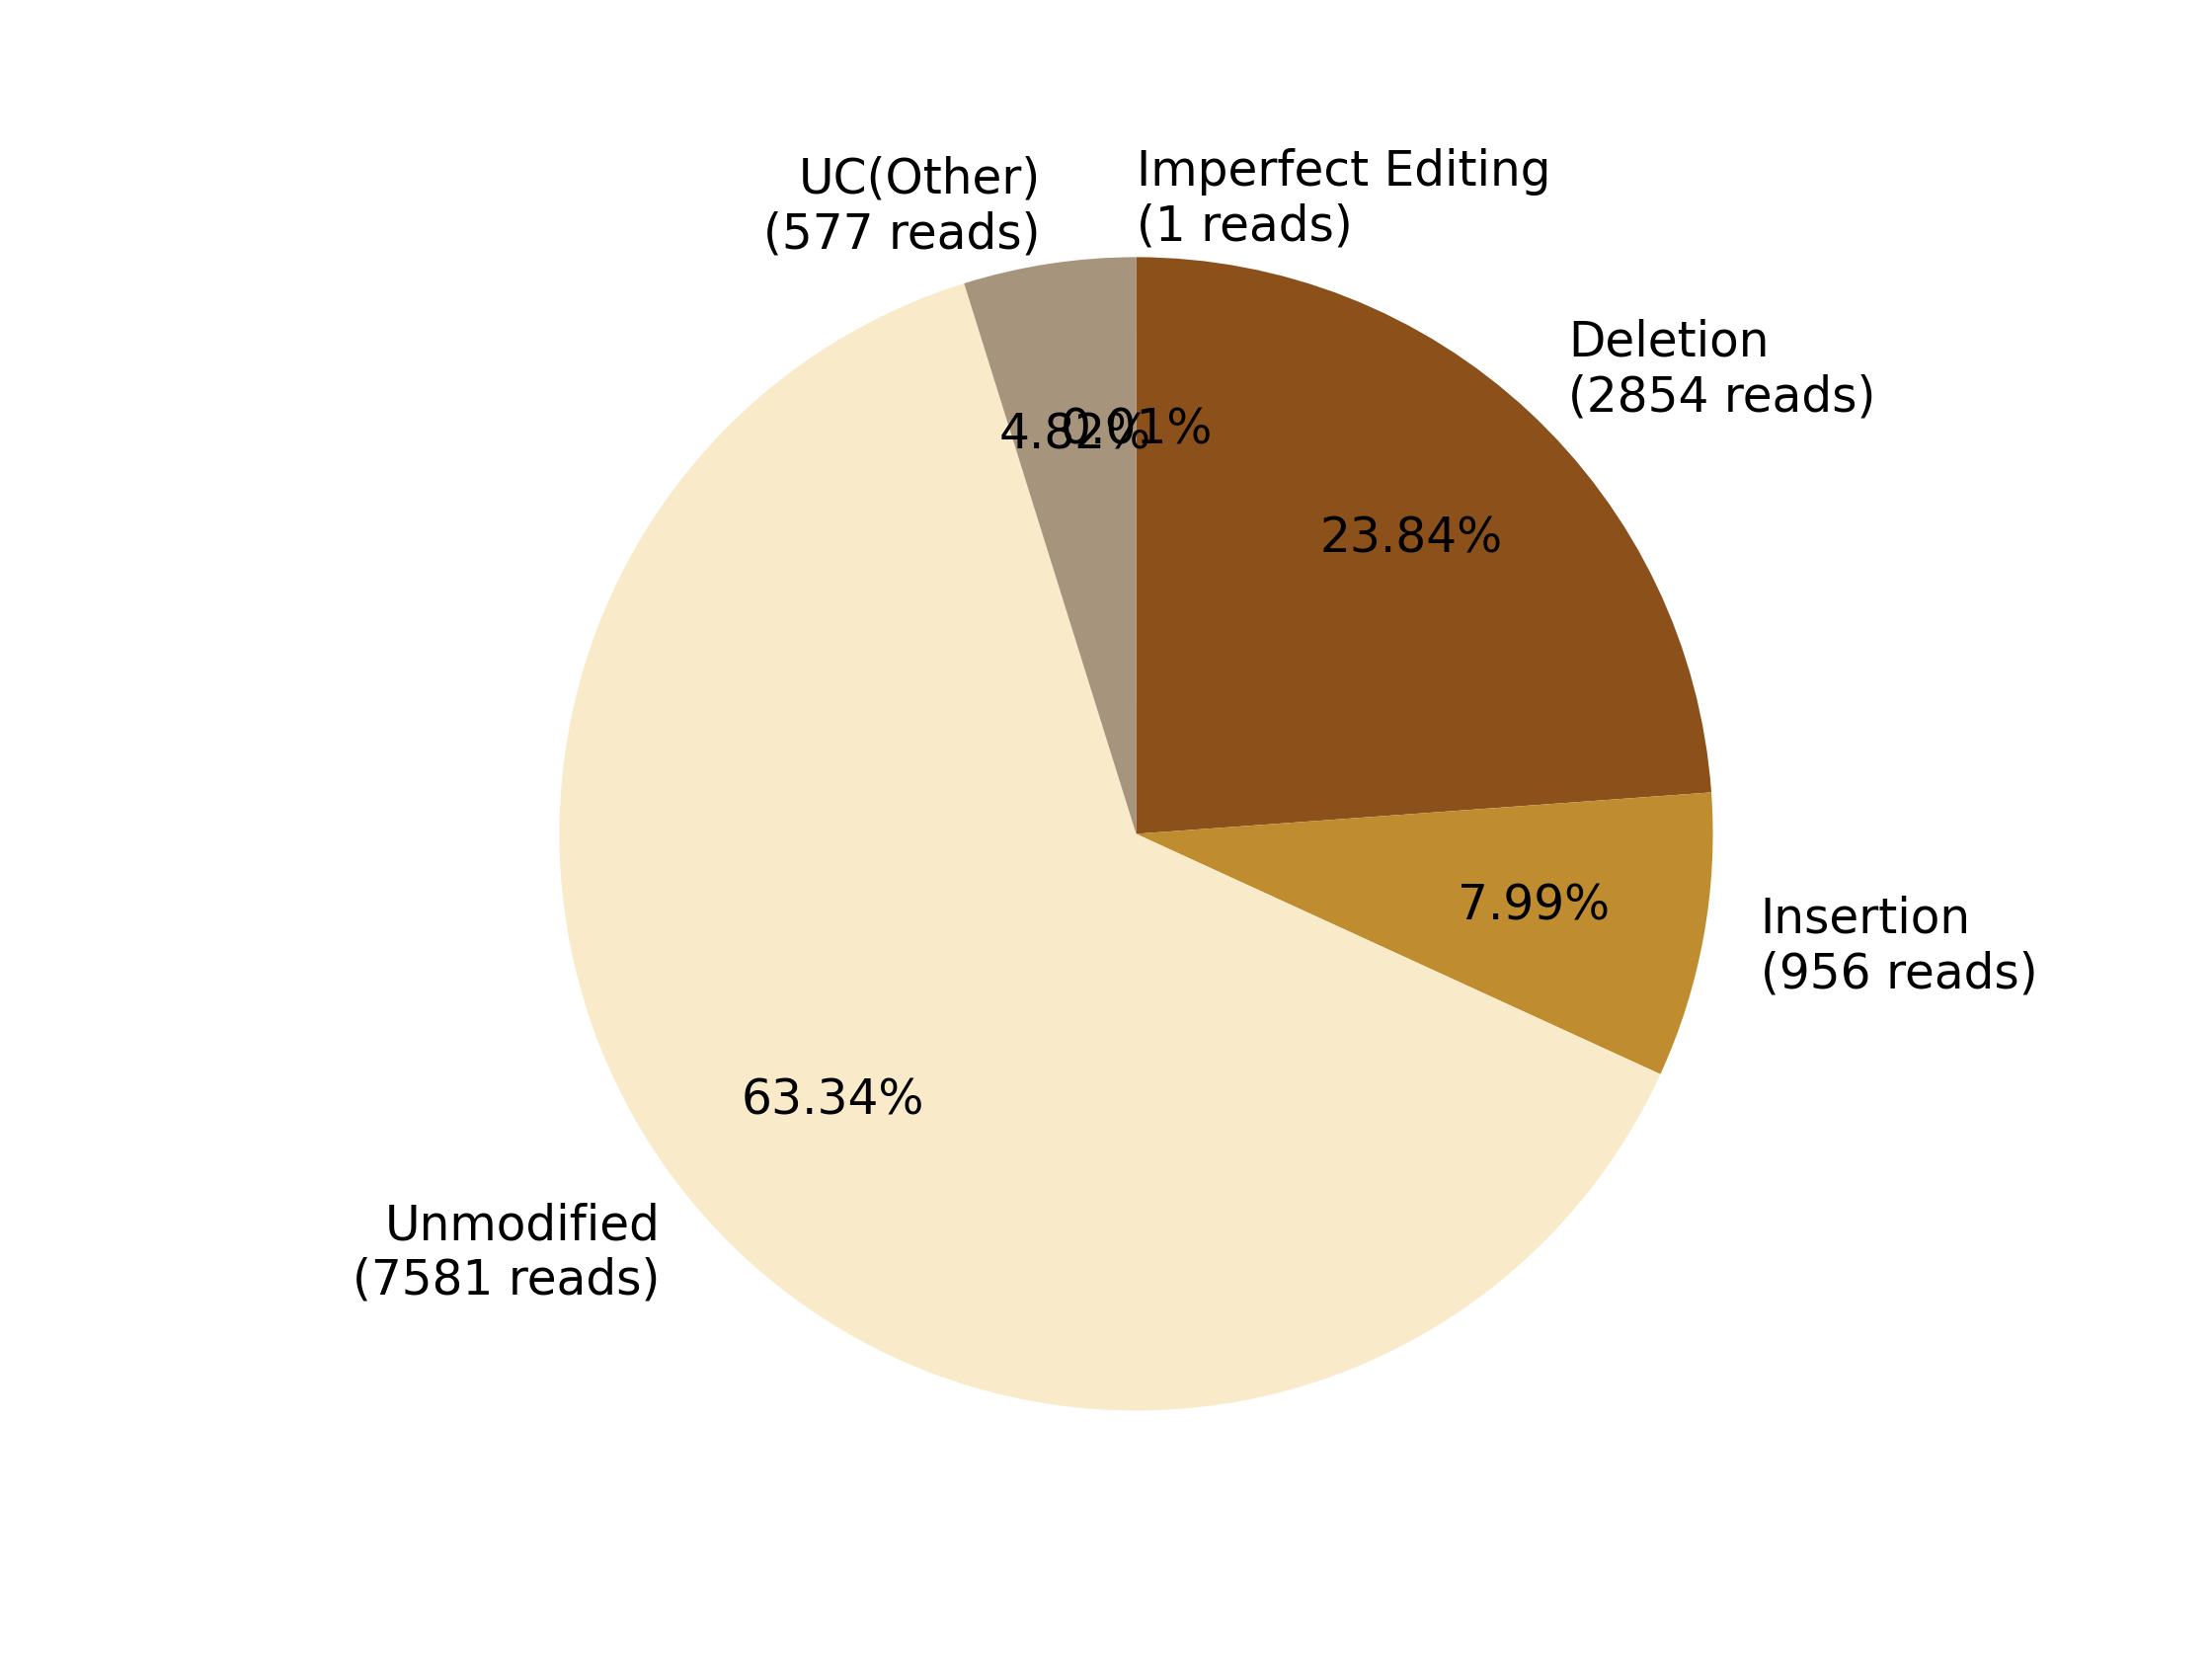

Values plotted in this chart, from the file beside it:
0, 1, 2, 3, 4, 5, 6, 7
, Imperfect Editing?(1 reads), Deletion?(2854 reads), Insertion?(956 reads), , Unmodified?(7581 reads), , UC(Other)?(577 reads)
0, 1, 2854, 956, 0, 7581, 0, 577
0.0, 0.008355, 23.84, 7.987, 0.0, 63.34, 0.0, 4.821
